The GitHub repository Sanjay-Raam/IESA-Hackathon contains a labelled image folder "dataset" with 7 categories: center defect, cracks, edge defect, no defects, open defect, particles, scratches. Examples follow, each with its label.

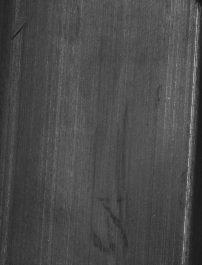
Label: edge defect

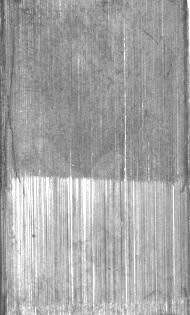
Label: scratches

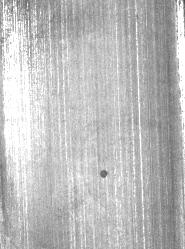
Label: open defect

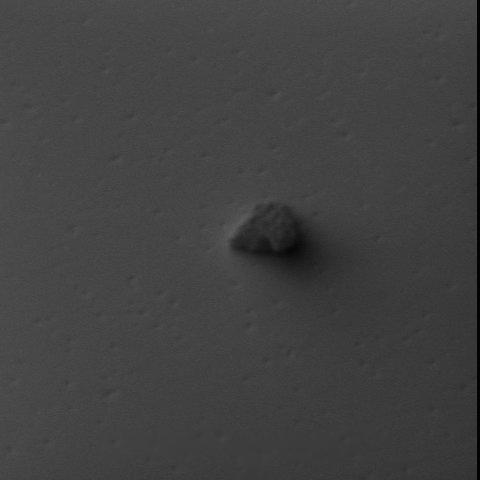
Label: particles

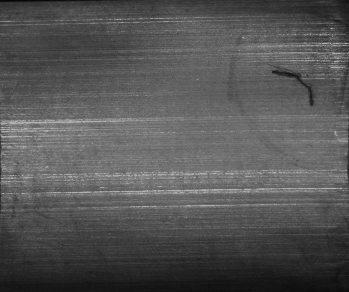
Label: cracks

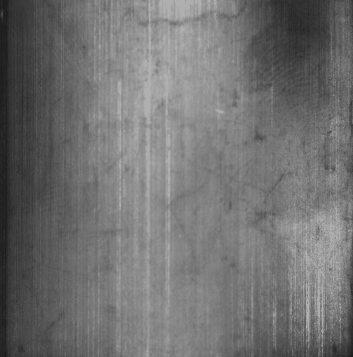
Label: no defects
